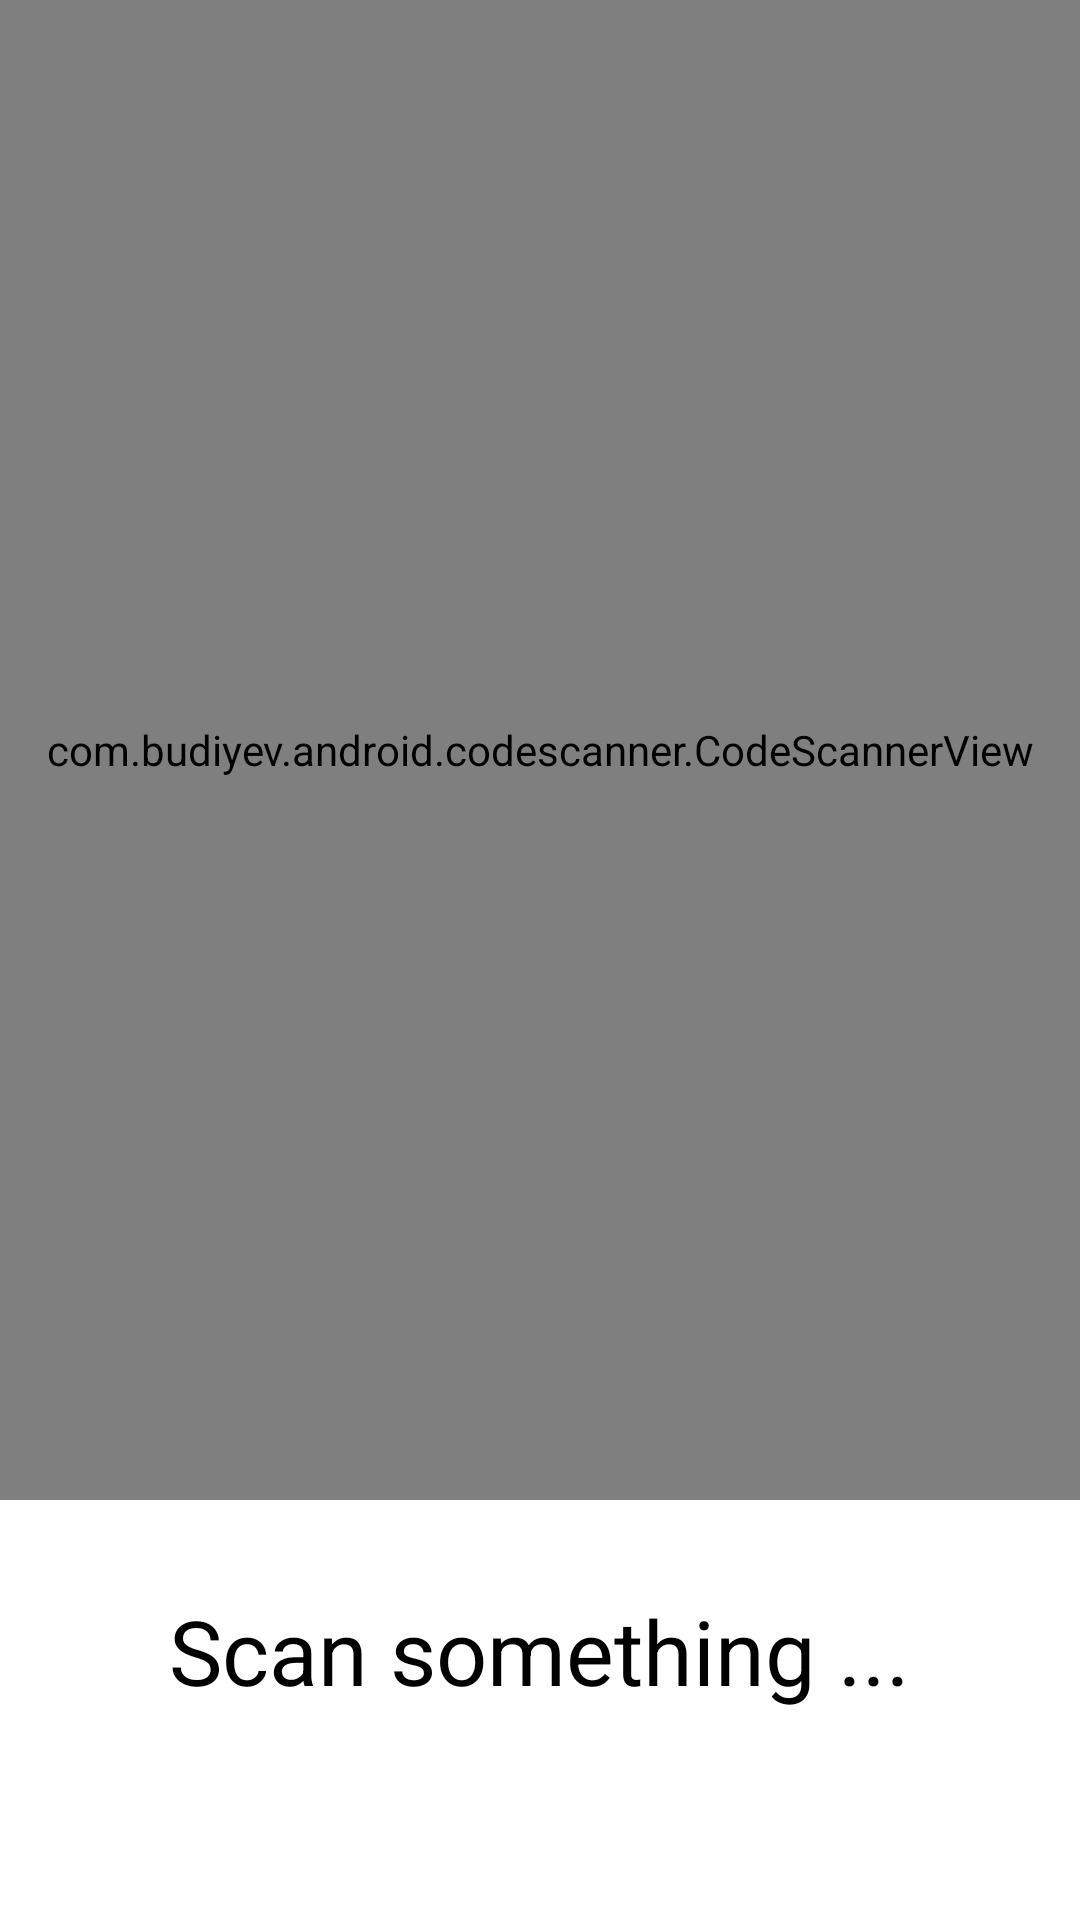

Layout XML and referenced resources for this Android screen:
<!-- AndroidManifest.xml: application theme Theme.Portfolio1 -->
<!-- res/layout/qr_scanner.xml -->
<?xml version="1.0" encoding="utf-8"?>
<RelativeLayout xmlns:android="http://schemas.android.com/apk/res/android"
    xmlns:app="http://schemas.android.com/apk/res-auto"
    xmlns:tools="http://schemas.android.com/tools"
    android:layout_width="match_parent"
    android:layout_height="match_parent"
    tools:ignore="ExtraText">

    <com.budiyev.android.codescanner.CodeScannerView
        android:id="@+id/scanner_view"
        android:layout_width="match_parent"
        android:layout_height="500dp"
        app:autoFocusButtonColor="@android:color/white"
        app:autoFocusButtonVisible="true"
        app:flashButtonColor="@android:color/white"
        app:flashButtonVisible="true"
        app:maskColor="#4C000000" />


    <TextView
        android:id="@+id/tv_textView"
        android:layout_width="wrap_content"
        android:layout_height="wrap_content"
        android:layout_below="@+id/scanner_view"
        android:layout_centerHorizontal="true"
        android:layout_margin="30dp"
        android:text="Scan something ..."
        android:textSize="30dp"
        android:textColor="@android:color/black" />


</RelativeLayout>
<!-- resources referenced by this layout -->
<resources>
  <style name="Theme.Portfolio1" parent="Theme.MaterialComponents.DayNight.DarkActionBar">
          
          <item name="colorPrimary">@color/purple_500</item>
          <item name="colorPrimaryVariant">@color/purple_700</item>
          <item name="colorOnPrimary">@color/white</item>
          
          <item name="colorSecondary">@color/teal_200</item>
          <item name="colorSecondaryVariant">@color/teal_700</item>
          <item name="colorOnSecondary">@color/black</item>
          
          <item name="android:statusBarColor" tools:targetApi="l">?attr/colorPrimaryVariant</item>
          
      </style>
  <!-- not gathered from this repository: default colours our renderer supplied (Android Studio template values) -->
  <color name="purple_500">#FF6200EE</color>
  <color name="purple_700">#FF3700B3</color>
  <color name="teal_200">#FF03DAC5</color>
  <color name="teal_700">#FF018786</color>
  <color name="black">#FF000000</color>
  <color name="white">#FFFFFFFF</color>
</resources>
